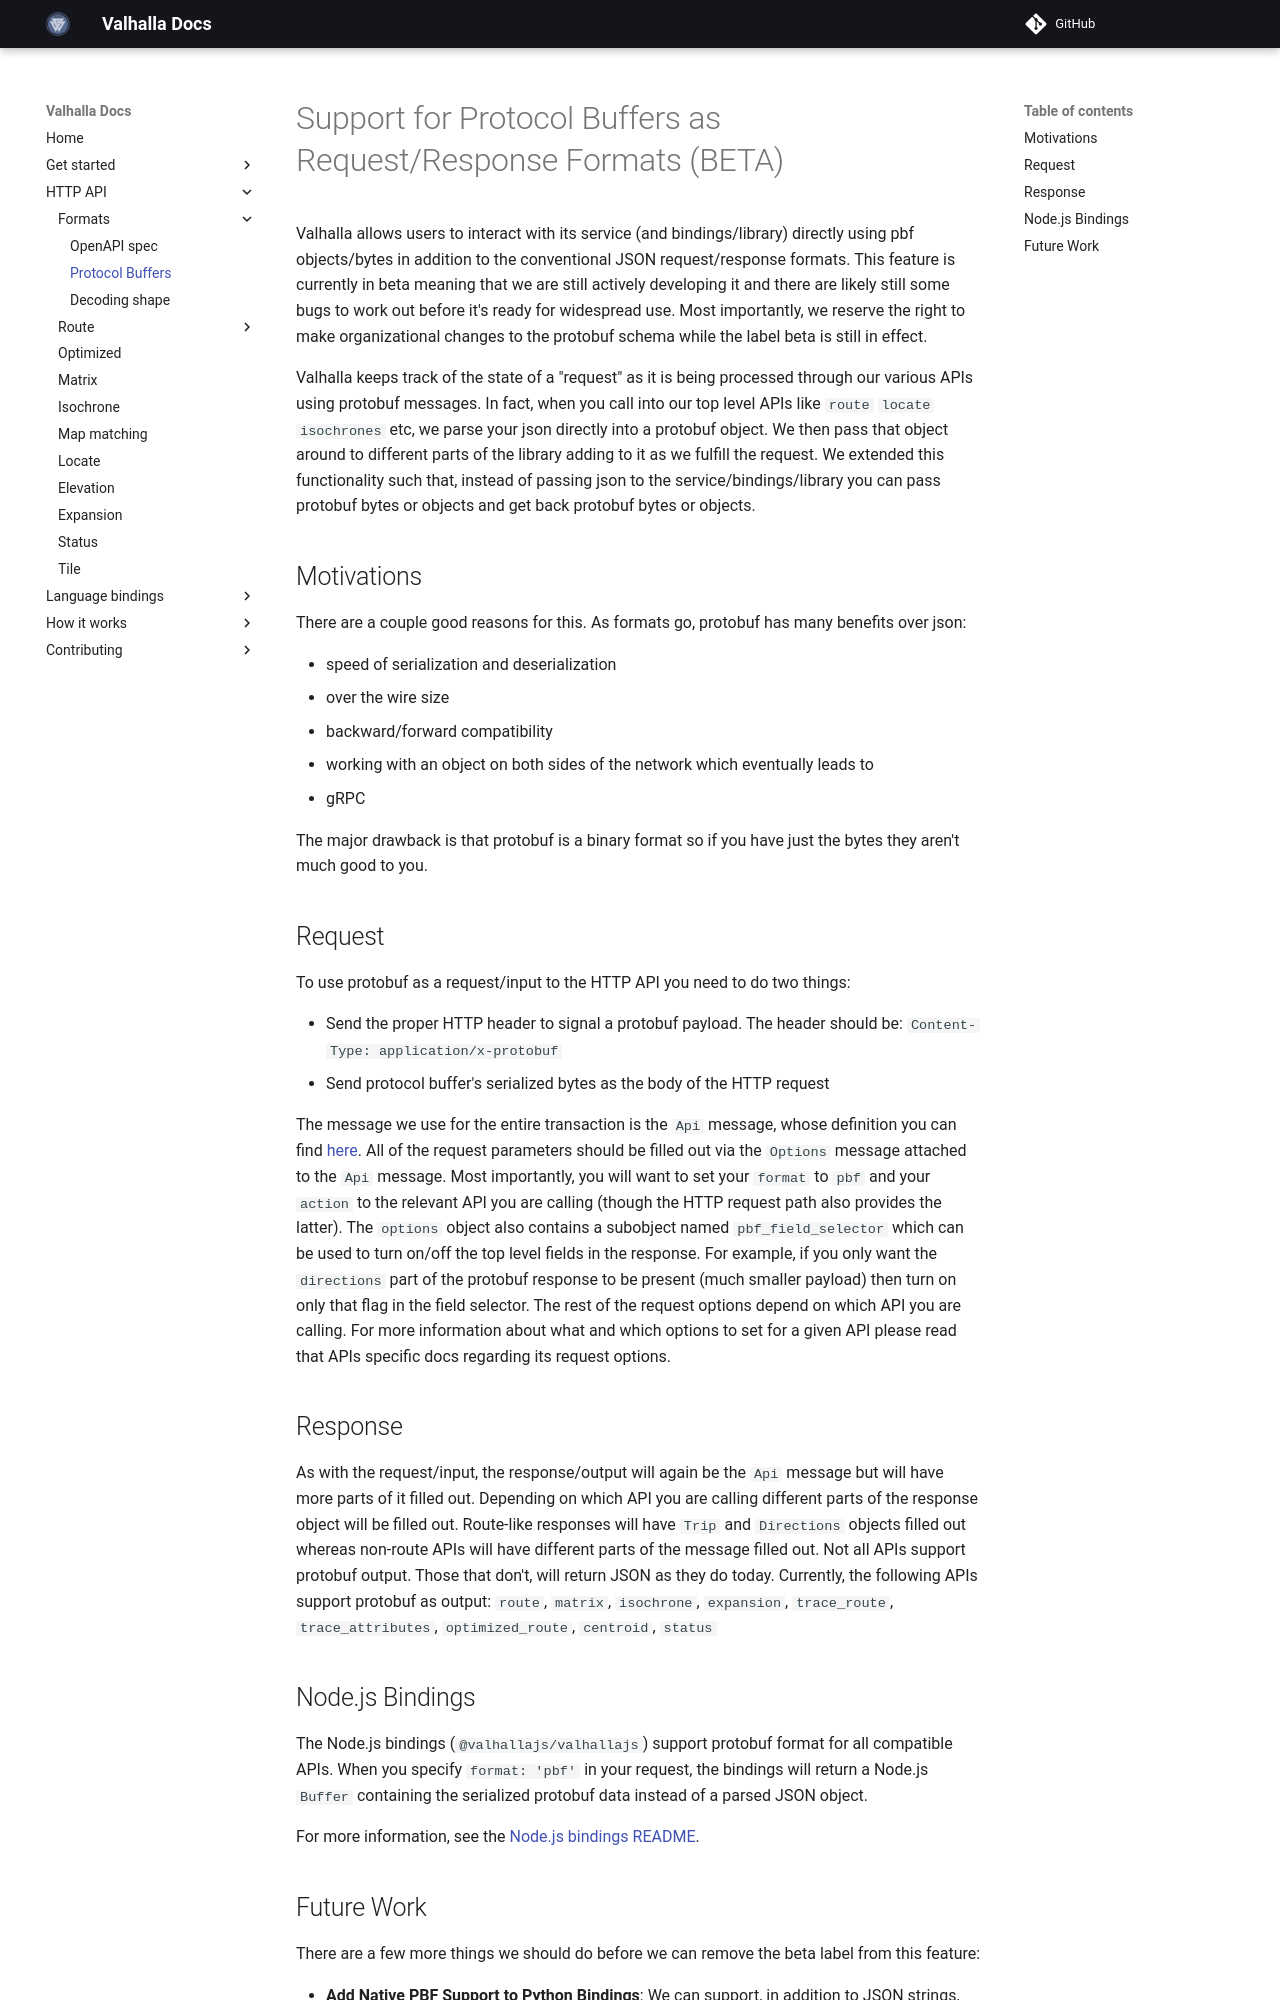

repository: valhalla/valhalla · page: api/protocol-buffers/index.html · generator: mkdocs

# Support for Protocol Buffers as Request/Response Formats (BETA)

Valhalla allows users to interact with its service (and bindings/library) directly using pbf objects/bytes in addition to the conventional JSON request/response formats. This feature is currently in beta meaning that we are still actively developing it and there are likely still some bugs to work out before it's ready for widespread use. Most importantly, we reserve the right to make organizational changes to the protobuf schema while the label beta is still in effect. 

Valhalla keeps track of the state of a "request" as it is being processed through our various APIs using protobuf messages. In fact, when you call into our top level APIs like `route` `locate` `isochrones` etc, we parse your json directly into a protobuf object. We then pass that object around to different parts of the library adding to it as we fulfill the request. We extended this functionality such that, instead of passing json to the service/bindings/library you can pass protobuf bytes or objects and get back protobuf bytes or objects.

## Motivations

There are a couple good reasons for this. As formats go, protobuf has many benefits over json:

* speed of serialization and deserialization
* over the wire size
* backward/forward compatibility
* working with an object on both sides of the network which eventually leads to
* gRPC

The major drawback is that protobuf is a binary format so if you have just the bytes they aren't much good to you.

## Request

To use protobuf as a request/input to the HTTP API you need to do two things:

* Send the proper HTTP header to signal a protobuf payload. The header should be: `Content-Type: application/x-protobuf`
* Send protocol buffer's serialized bytes as the body of the HTTP request

The message we use for the entire transaction is the `Api` message, whose definition you can find [here](https://github.com/valhalla/valhalla/blob/master/proto/descriptors/api.proto). All of the request parameters should be filled out via the `Options` message attached to the `Api` message. Most importantly, you will want to set your `format` to `pbf` and your `action` to the relevant API you are calling (though the HTTP request path also provides the latter). The `options` object also contains a subobject named `pbf_field_selector` which can be used to turn on/off the top level fields in the response. For example, if you only want the `directions` part of the protobuf response to be present (much smaller payload) then turn on only that flag in the field selector. The rest of the request options depend on which API you are calling. For more information about what and which options to set for a given API please read that APIs specific docs regarding its request options.

## Response

As with the request/input, the response/output will again be the `Api` message but will have more parts of it filled out. Depending on which API you are calling different parts of the response object will be filled out. Route-like responses will have `Trip` and `Directions` objects filled out whereas non-route APIs will have different parts of the message filled out. Not all APIs support protobuf output. Those that don't, will return JSON as they do today. Currently, the following APIs support protobuf as output: `route`, `matrix`, `isochrone`, `expansion`, `trace_route`, `trace_attributes`, `optimized_route`, `centroid`, `status`

## Node.js Bindings

The Node.js bindings (`@valhallajs/valhallajs`) support protobuf format for all compatible APIs. When you specify `format: 'pbf'` in your request, the bindings will return a Node.js `Buffer` containing the serialized protobuf data instead of a parsed JSON object.

For more information, see the [Node.js bindings README](https://github.com/valhalla/valhalla/blob/master/src/bindings/nodejs/README.md#protocol-buffer-support).
